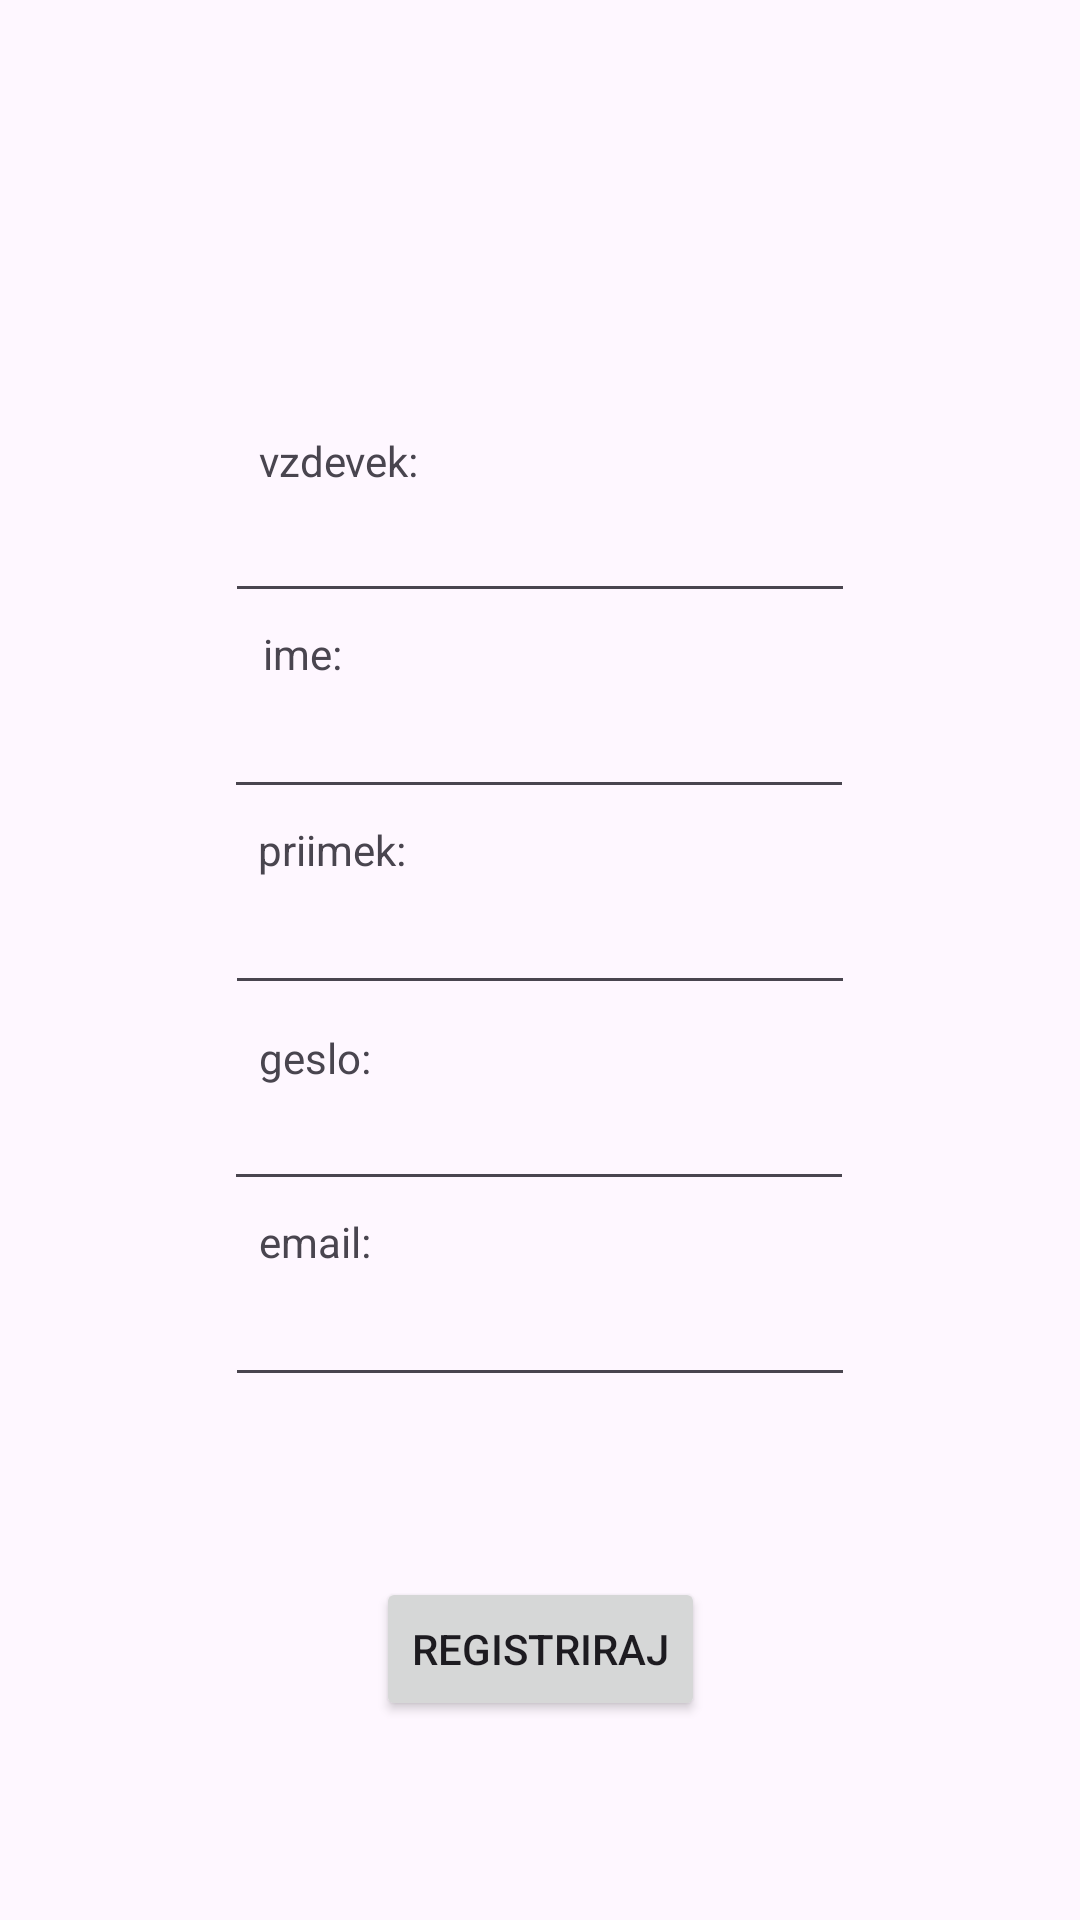

The Android layout XML behind this screen, and the referenced resources:
<!-- AndroidManifest.xml: application theme Theme.MojProjekt -->
<!-- res/layout/activity_register.xml -->
<?xml version="1.0" encoding="utf-8"?>
<androidx.constraintlayout.widget.ConstraintLayout xmlns:android="http://schemas.android.com/apk/res/android"
    android:layout_width="match_parent"
    android:layout_height="match_parent"
    xmlns:app="http://schemas.android.com/apk/res-auto">


    <TextView
        android:id="@+id/textPriimek"
        android:layout_width="wrap_content"
        android:layout_height="wrap_content"
        android:layout_marginTop="4dp"
        android:text="priimek:"
        app:layout_constraintEnd_toEndOf="parent"
        app:layout_constraintHorizontal_bias="0.277"
        app:layout_constraintStart_toStartOf="parent"
        app:layout_constraintTop_toBottomOf="@+id/editTextText2" />

    <TextView
        android:id="@+id/textIme"
        android:layout_width="wrap_content"
        android:layout_height="wrap_content"
        android:layout_marginTop="4dp"
        android:text="ime:"
        app:layout_constraintEnd_toEndOf="parent"
        app:layout_constraintHorizontal_bias="0.263"
        app:layout_constraintStart_toStartOf="parent"
        app:layout_constraintTop_toBottomOf="@+id/editTextText" />

    <TextView
        android:id="@+id/textEmail"
        android:layout_width="wrap_content"
        android:layout_height="wrap_content"
        android:layout_marginTop="4dp"
        android:text="email:"
        app:layout_constraintEnd_toEndOf="parent"
        app:layout_constraintHorizontal_bias="0.268"
        app:layout_constraintStart_toStartOf="parent"
        app:layout_constraintTop_toBottomOf="@+id/editTextTextPassword" />

    <TextView
        android:id="@+id/textGeslo"
        android:layout_width="wrap_content"
        android:layout_height="wrap_content"
        android:layout_marginTop="8dp"
        android:text="geslo:"
        app:layout_constraintEnd_toEndOf="parent"
        app:layout_constraintHorizontal_bias="0.268"
        app:layout_constraintStart_toStartOf="parent"
        app:layout_constraintTop_toBottomOf="@+id/editTextText3" />

    <Button
        android:id="@+id/RegBtn"
        android:layout_width="wrap_content"
        android:layout_height="wrap_content"
        android:layout_marginTop="60dp"
        android:text="Registriraj"
        app:layout_constraintEnd_toEndOf="parent"
        app:layout_constraintStart_toStartOf="parent"
        app:layout_constraintTop_toBottomOf="@+id/editTextTextEmailAddress" />

    <EditText
        android:id="@+id/editTextText"
        android:layout_width="wrap_content"
        android:layout_height="wrap_content"
        android:ems="10"
        android:inputType="text"
        app:layout_constraintEnd_toEndOf="parent"
        app:layout_constraintStart_toStartOf="parent"
        app:layout_constraintTop_toBottomOf="@+id/textView" />

    <EditText
        android:id="@+id/editTextText2"
        android:layout_width="wrap_content"
        android:layout_height="wrap_content"
        android:layout_marginTop="24dp"
        android:ems="10"
        android:inputType="text"
        app:layout_constraintEnd_toEndOf="parent"
        app:layout_constraintHorizontal_bias="0.497"
        app:layout_constraintStart_toStartOf="parent"
        app:layout_constraintTop_toBottomOf="@+id/editTextText" />

    <EditText
        android:id="@+id/editTextText3"
        android:layout_width="wrap_content"
        android:layout_height="wrap_content"
        android:layout_marginTop="24dp"
        android:ems="10"
        android:inputType="text"
        app:layout_constraintEnd_toEndOf="parent"
        app:layout_constraintStart_toStartOf="parent"
        app:layout_constraintTop_toBottomOf="@+id/editTextText2" />

    <EditText
        android:id="@+id/editTextTextPassword"
        android:layout_width="wrap_content"
        android:layout_height="wrap_content"
        android:layout_marginTop="24dp"
        android:ems="10"
        android:inputType="textPassword"
        app:layout_constraintEnd_toEndOf="parent"
        app:layout_constraintHorizontal_bias="0.497"
        app:layout_constraintStart_toStartOf="parent"
        app:layout_constraintTop_toBottomOf="@+id/editTextText3" />

    <EditText
        android:id="@+id/editTextTextEmailAddress"
        android:layout_width="wrap_content"
        android:layout_height="wrap_content"
        android:layout_marginTop="24dp"
        android:ems="10"
        android:inputType="textEmailAddress"
        app:layout_constraintEnd_toEndOf="parent"
        app:layout_constraintStart_toStartOf="parent"
        app:layout_constraintTop_toBottomOf="@+id/editTextTextPassword" />

    <TextView
        android:id="@+id/textView"
        android:layout_width="wrap_content"
        android:layout_height="0dp"
        android:layout_marginTop="144dp"
        android:text="vzdevek:"
        app:layout_constraintEnd_toEndOf="parent"
        app:layout_constraintHorizontal_bias="0.282"
        app:layout_constraintStart_toStartOf="parent"
        app:layout_constraintTop_toTopOf="parent" />


</androidx.constraintlayout.widget.ConstraintLayout>
<!-- resources referenced by this layout -->
<resources>
  <style name="Theme.MojProjekt" parent="Base.Theme.MojProjekt" />
  <style name="Base.Theme.MojProjekt" parent="Theme.Material3.DayNight">
          
          
      </style>
</resources>
